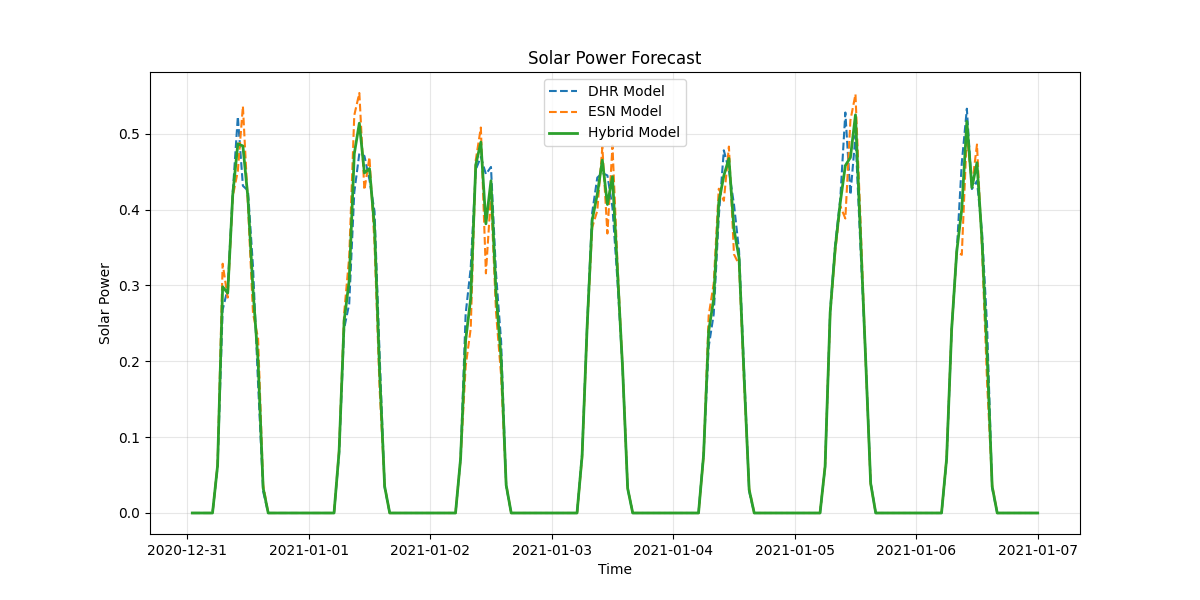

The file beside this chart, header and first rows:
timestamp, dhr_forecast, esn_forecast, hybrid_forecast
2020-12-31 01:00:00, 0.0, 0.0, 0.0
2020-12-31 02:00:00, 0.0, 0.0, 0.0
2020-12-31 03:00:00, 0.0, 0.0, 0.0
2020-12-31 04:00:00, 0.0, 0.0, 0.0
2020-12-31 05:00:00, 0.0, 0.0, 0.0
2020-12-31 06:00:00, 0.06137, 0.06362, 0.0625
2020-12-31 07:00:00, 0.2678, 0.3285, 0.2982
2020-12-31 08:00:00, 0.2957, 0.2839, 0.2898
2020-12-31 09:00:00, 0.4227, 0.4173, 0.42
2020-12-31 10:00:00, 0.5226, 0.4507, 0.4866
2020-12-31 11:00:00, 0.4312, 0.5363, 0.4837
2020-12-31 12:00:00, 0.4249, 0.4052, 0.4151
2020-12-31 13:00:00, 0.324, 0.2629, 0.2935
2020-12-31 14:00:00, 0.1701, 0.2303, 0.2002
2020-12-31 15:00:00, 0.02855, 0.03736, 0.03295
2020-12-31 16:00:00, 0.0, 0.0, 0.0
2020-12-31 17:00:00, 0.0, 0.0, 0.0
2020-12-31 18:00:00, 0.0, 0.0, 0.0
2020-12-31 19:00:00, 0.0, 0.0, 0.0
2020-12-31 20:00:00, 0.0, 0.0, 0.0
2020-12-31 21:00:00, 0.0, 0.0, 0.0
2020-12-31 22:00:00, 0.0, 0.0, 0.0
2020-12-31 23:00:00, 0.0, 0.0, 0.0
2021-01-01 00:00:00, 0.0, 0.0, 0.0
2021-01-01 01:00:00, 0.0, 0.0, 0.0
2021-01-01 02:00:00, 0.0, 0.0, 0.0
2021-01-01 03:00:00, 0.0, 0.0, 0.0
2021-01-01 04:00:00, 0.0, 0.0, 0.0
2021-01-01 05:00:00, 0.0, 0.0, 0.0
2021-01-01 06:00:00, 0.07772, 0.08379, 0.08075
2021-01-01 07:00:00, 0.2431, 0.2635, 0.2533
2021-01-01 08:00:00, 0.2758, 0.3374, 0.3066
2021-01-01 09:00:00, 0.4225, 0.5242, 0.4734
2021-01-01 10:00:00, 0.474, 0.5536, 0.5138
2021-01-01 11:00:00, 0.4706, 0.4258, 0.4482
2021-01-01 12:00:00, 0.4391, 0.4689, 0.454
2021-01-01 13:00:00, 0.3975, 0.3553, 0.3764
2021-01-01 14:00:00, 0.2093, 0.1647, 0.187
2021-01-01 15:00:00, 0.03372, 0.03633, 0.03502
2021-01-01 16:00:00, 0.0, 0.0, 0.0
2021-01-01 17:00:00, 0.0, 0.0, 0.0
2021-01-01 18:00:00, 0.0, 0.0, 0.0
2021-01-01 19:00:00, 0.0, 0.0, 0.0
2021-01-01 20:00:00, 0.0, 0.0, 0.0
2021-01-01 21:00:00, 0.0, 0.0, 0.0
2021-01-01 22:00:00, 0.0, 0.0, 0.0
2021-01-01 23:00:00, 0.0, 0.0, 0.0
2021-01-02 00:00:00, 0.0, 0.0, 0.0
2021-01-02 01:00:00, 0.0, 0.0, 0.0
2021-01-02 02:00:00, 0.0, 0.0, 0.0
2021-01-02 03:00:00, 0.0, 0.0, 0.0
2021-01-02 04:00:00, 0.0, 0.0, 0.0
2021-01-02 05:00:00, 0.0, 0.0, 0.0
2021-01-02 06:00:00, 0.07289, 0.07057, 0.07173
2021-01-02 07:00:00, 0.2623, 0.1932, 0.2278
2021-01-02 08:00:00, 0.3231, 0.2431, 0.2831
2021-01-02 09:00:00, 0.4525, 0.4652, 0.4589
2021-01-02 10:00:00, 0.4694, 0.5081, 0.4887
2021-01-02 11:00:00, 0.4465, 0.3158, 0.3812
2021-01-02 12:00:00, 0.4561, 0.4196, 0.4379
... 108 more rows
